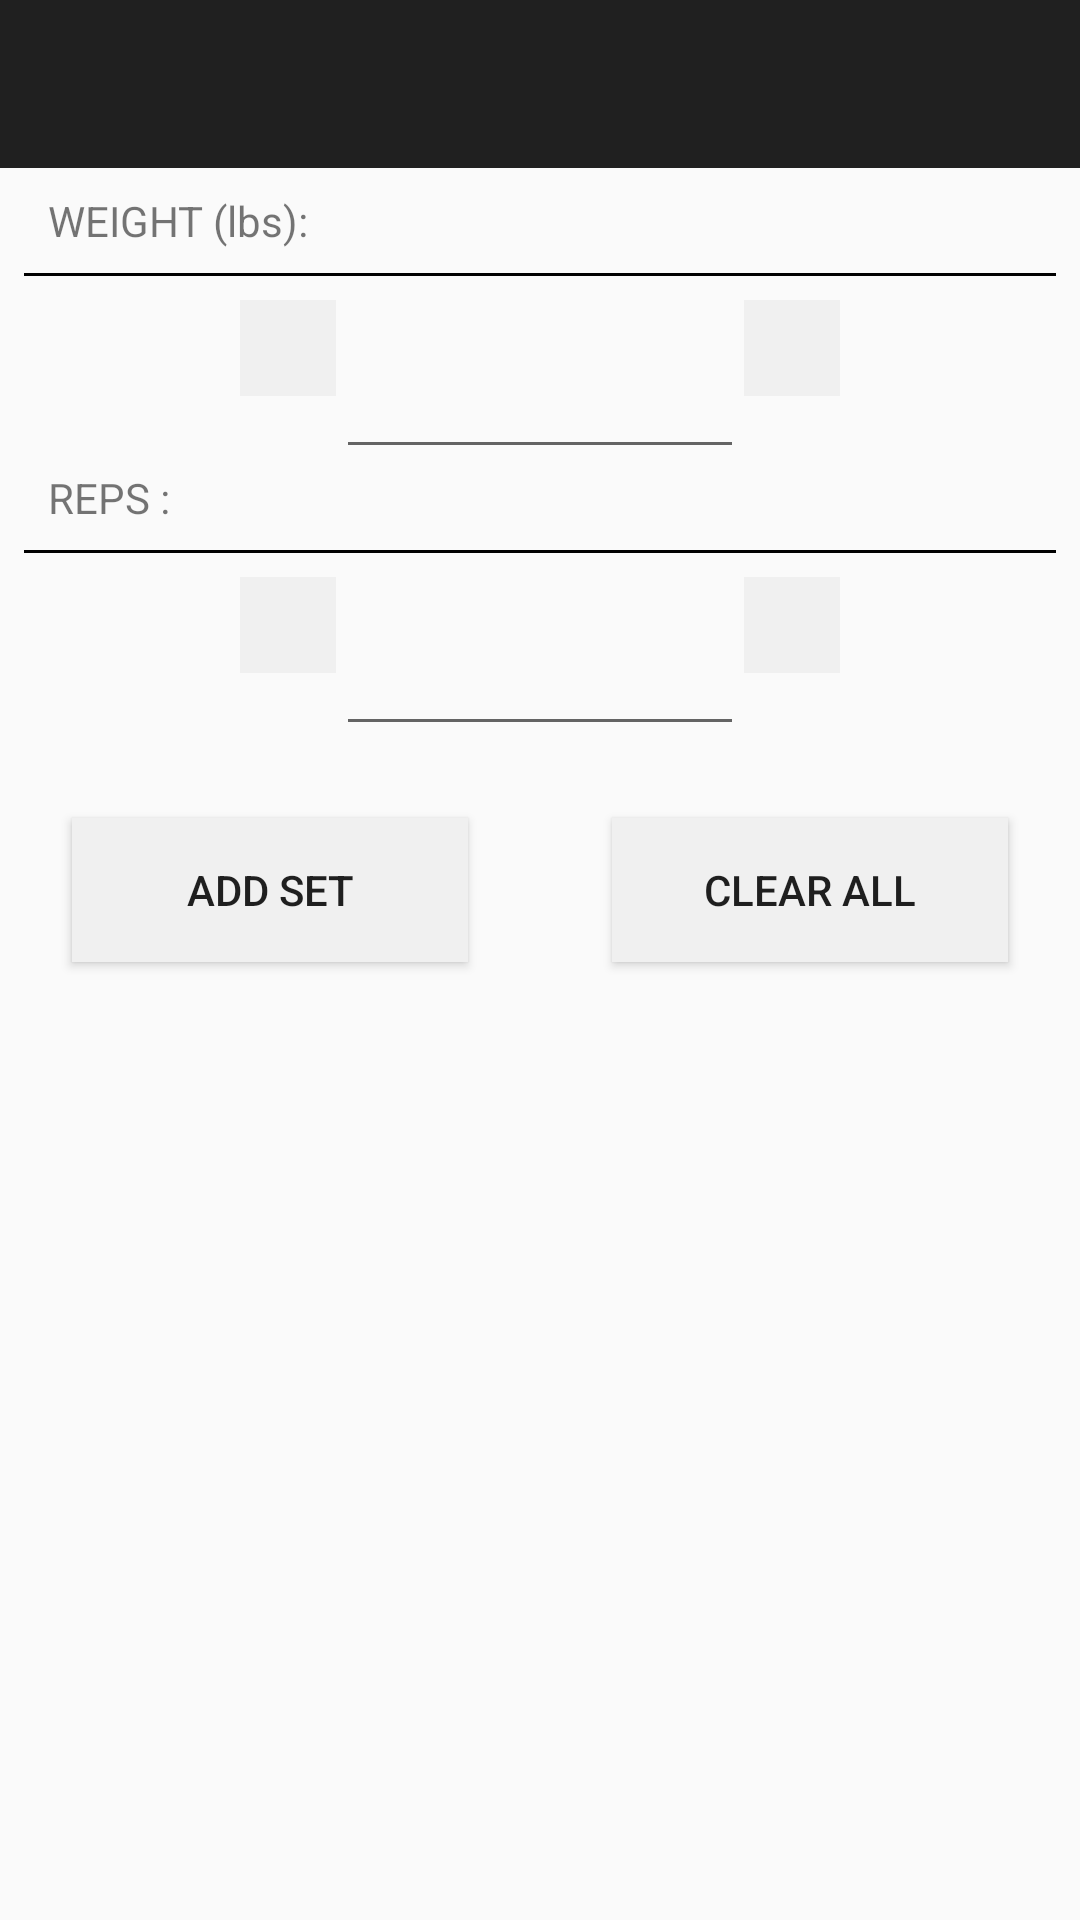

This screen was rendered from an Android layout file. Write that file and the resources it references.
<!-- AndroidManifest.xml: application theme AppTheme -->
<!-- res/layout/add_exercise_sets.xml -->
<?xml version="1.0" encoding="utf-8"?>
<LinearLayout xmlns:android="http://schemas.android.com/apk/res/android"
    xmlns:app="http://schemas.android.com/apk/res-auto"
    android:orientation="vertical"
    android:layout_width="match_parent"
    android:layout_height="match_parent">
    <androidx.appcompat.widget.Toolbar
        android:id="@+id/add_exercise_sets_toolbar"
        android:layout_width="match_parent"
        android:layout_height="wrap_content"
        android:background="@color/darkGray"
        android:theme="@style/AppTheme"
        app:titleTextColor="@color/white"
        app:popupTheme="@color/white" />
    <TextView
        android:layout_width="match_parent"
        android:layout_height="wrap_content"
        android:text="WEIGHT (lbs): "
        android:paddingTop="8dp"
        android:paddingRight="16dp"
        android:paddingLeft="16dp"
        />
    <TextView
        android:layout_width="match_parent"
        android:layout_height="1dp"
        android:background="@color/black"
        android:layout_margin="8dp"/>
    <LinearLayout
        android:layout_width="match_parent"
        android:layout_height="wrap_content"
        android:orientation="horizontal"
        android:weightSum="10">

        <ImageButton
            android:id="@+id/minus_weight"
            android:layout_width="wrap_content"
            android:layout_height="wrap_content"
            android:layout_marginLeft="80dp"
            android:background="@drawable/exercise_add_color"
            android:padding="16dp"
            android:src="@drawable/ic_minus_black_24dp" />

        <EditText
            android:id="@+id/weight_edit_text"
            android:layout_width="wrap_content"
            android:layout_height="wrap_content"
            android:layout_gravity="center"
            android:layout_weight="10"
            android:padding="16dp"
            android:textAlignment="center"
            android:inputType="number"
            android:selectAllOnFocus="true"/>
        <ImageButton
            android:id="@+id/add_weight"
            android:layout_width="wrap_content"
            android:layout_height="wrap_content"
            android:src="@drawable/ic_plus_black_24dp"
            android:background="@drawable/exercise_add_color"
            android:padding="16dp"
            android:layout_marginRight="80dp"/>
    </LinearLayout>
    <TextView
        android:layout_width="match_parent"
        android:layout_height="wrap_content"
        android:text="Reps : "
        android:textAllCaps="true"
        android:paddingRight="16dp"
        android:paddingLeft="16dp"
        />
    <TextView
        android:layout_width="match_parent"
        android:layout_height="1dp"
        android:background="@color/black"
        android:layout_margin="8dp"/>
    <LinearLayout
        android:layout_width="match_parent"
        android:layout_height="wrap_content"
        android:orientation="horizontal"
        android:weightSum="10">
        <ImageButton
            android:id="@+id/minus_reps"
            android:layout_width="wrap_content"
            android:layout_height="wrap_content"
            android:src="@drawable/ic_minus_black_24dp"
            android:background="@drawable/exercise_add_color"
            android:padding="16dp"
            android:layout_marginLeft="80dp"/>
        <EditText
            android:id="@+id/reps_edit_text"
            android:layout_width="wrap_content"
            android:layout_height="wrap_content"
            android:layout_gravity="center"
            android:layout_weight="10"
            android:padding="16dp"
            android:textAlignment="center"
            android:inputType="number"
            android:selectAllOnFocus="true"/>
        <ImageButton
            android:id="@+id/add_reps"
            android:layout_width="wrap_content"
            android:layout_height="wrap_content"
            android:src="@drawable/ic_plus_black_24dp"
            android:background="@drawable/exercise_add_color"
            android:padding="16dp"
            android:layout_marginRight="80dp"/>

    </LinearLayout>
    <LinearLayout
        android:layout_width="match_parent"
        android:layout_height="wrap_content"
        android:orientation="horizontal">
        <Button
            android:id="@+id/add_set"
            android:layout_width="0dp"
            android:layout_height="wrap_content"
            android:text="Add Set"
            android:textAllCaps="true"
            android:background="@drawable/exercise_add_color"
            android:layout_margin="24dp"
            android:layout_weight="1"/>
        <Button
            android:id="@+id/clear"
            android:layout_width="0dp"
            android:layout_height="wrap_content"
            android:text="clear all"
            android:textAllCaps="true"
            android:background="@drawable/exercise_add_color"
            android:layout_margin="24dp"
            android:layout_weight="1"/>
    </LinearLayout>

    <androidx.recyclerview.widget.RecyclerView
        android:id="@+id/add_exercise_sets_recycler_view"
        android:layout_width="match_parent"
        android:layout_height="wrap_content"
        android:scrollbars="vertical"/>

</LinearLayout>
<!-- resources referenced by this layout -->
<resources>
  <color name="black">#000000</color>
  <color name="darkGray">#202020</color>
  <color name="white">#FFFFFF</color>
  <!-- drawable exercise_add_color (drawable) -->
  <?xml version="1.0" encoding="utf-8"?>
  <selector xmlns:android="http://schemas.android.com/apk/res/android">
      <item android:state_pressed="true"  android:drawable="@color/mediumGray" />
      <item android:drawable="@color/lightGray" />
  </selector>
  <style name="AppTheme" parent="Theme.AppCompat.Light.NoActionBar">
          <item name="colorPrimaryDark">@color/darkGray</item>
          <item name="colorPrimary">@color/black</item>
          <item name="colorAccent">@color/black</item>
          <item name="overlapAnchor">false</item>
          <item name="android:actionOverflowButtonStyle">@style/AppTheme.OverFlow</item>
      </style>
  <color name="mediumGray">#E0E0E0</color>
  <color name="lightGray">#F0F0F0</color>
  <style name="AppTheme.OverFlow">
          <item name="android:src">@drawable/ic_overflow_white_24dp</item>
          <item name="android:paddingRight">16dp</item>
          <item name="android:paddingLeft">8dp</item>
      </style>
</resources>
